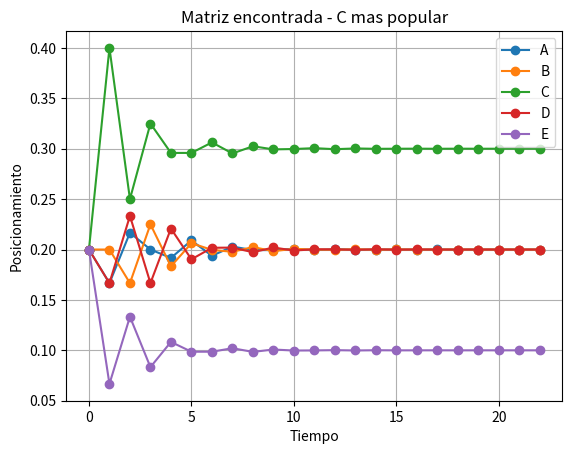

Write Python code to recreate this figure.
import time
import matplotlib.pyplot as plt



R = [
    [0, 0, 1, 1, 0],
    [1, 0, 0, 1, 0],
    [0, 1, 0, 0, 1],
    [0, 1, 1, 0, 0],
    [0, 0, 1, 0, 0]
]


inicio = time.perf_counter()

encontrada = False



for j in range(5):

    if encontrada == True:
        break

    for i in range(5):

        if i != j:

            
            prueba = []

            for fila in R:
                prueba.append(fila.copy())


            
            
            if prueba[i][j] == 0:
                prueba[i][j] = 1

            else:
                prueba[i][j] = 0


            
            salidas = 0

            for k in range(5):
                salidas = salidas + prueba[k][j]


            
            if salidas > 0:


                
                M = []

                for a in range(5):

                    M.append([])

                    for b in range(5):
                        M[a].append(0)


                
                for b in range(5):

                    relaciones = 0

                    for a in range(5):
                        relaciones = relaciones + prueba[a][b]


                    for a in range(5):

                        if prueba[a][b] == 1:
                            M[a][b] = 1 / relaciones


                # T0
                T = [
                    1/5,
                    1/5,
                    1/5,
                    1/5,
                    1/5
                ]


                
                for t in range(1, 23):

                    nuevo = []

                    for a in range(5):

                        suma = 0

                        for b in range(5):

                            suma = suma + M[a][b] * T[b]

                        nuevo.append(suma)

                    T = nuevo


                
                if T[2] > T[0] and T[2] > T[1] and T[2] > T[3] and T[2] > T[4]:

                    encontrada = True

                    matriz_encontrada = M

                    relaciones_encontradas = prueba

                    resultado = T

                    break


fin = time.perf_counter()



if encontrada == True:

    print()
    print("MATRIZ ENCONTRADA")

    for fila in matriz_encontrada:
        print(fila)


    print()
    print("PORCENTAJES T22")

    print("A =", resultado[0] * 100, "%")
    print("B =", resultado[1] * 100, "%")
    print("C =", resultado[2] * 100, "%")
    print("D =", resultado[3] * 100, "%")
    print("E =", resultado[4] * 100, "%")


    print()
    print("C ES LA MAS POPULAR")


    
    T = [
        1/5,
        1/5,
        1/5,
        1/5,
        1/5
    ]


    tiempos = [0]

    A = [T[0]]
    B = [T[1]]
    C = [T[2]]
    D = [T[3]]
    E = [T[4]]


    for t in range(1, 23):

        nuevo = []

        for i in range(5):

            suma = 0

            for j in range(5):

                suma = suma + matriz_encontrada[i][j] * T[j]

            nuevo.append(suma)

        T = nuevo


        tiempos.append(t)

        A.append(T[0])
        B.append(T[1])
        C.append(T[2])
        D.append(T[3])
        E.append(T[4])


    
    plt.plot(tiempos, A, marker="o", label="A")
    plt.plot(tiempos, B, marker="o", label="B")
    plt.plot(tiempos, C, marker="o", label="C")
    plt.plot(tiempos, D, marker="o", label="D")
    plt.plot(tiempos, E, marker="o", label="E")

    plt.xlabel("Tiempo")
    plt.ylabel("Posicionamiento")
    plt.title("Matriz encontrada - C mas popular")

    plt.legend()
    plt.grid()

    plt.show()


else:

    print("No se encontro una matriz")


print()
print("Tiempo de ejecucion:", fin - inicio, "segundos")
